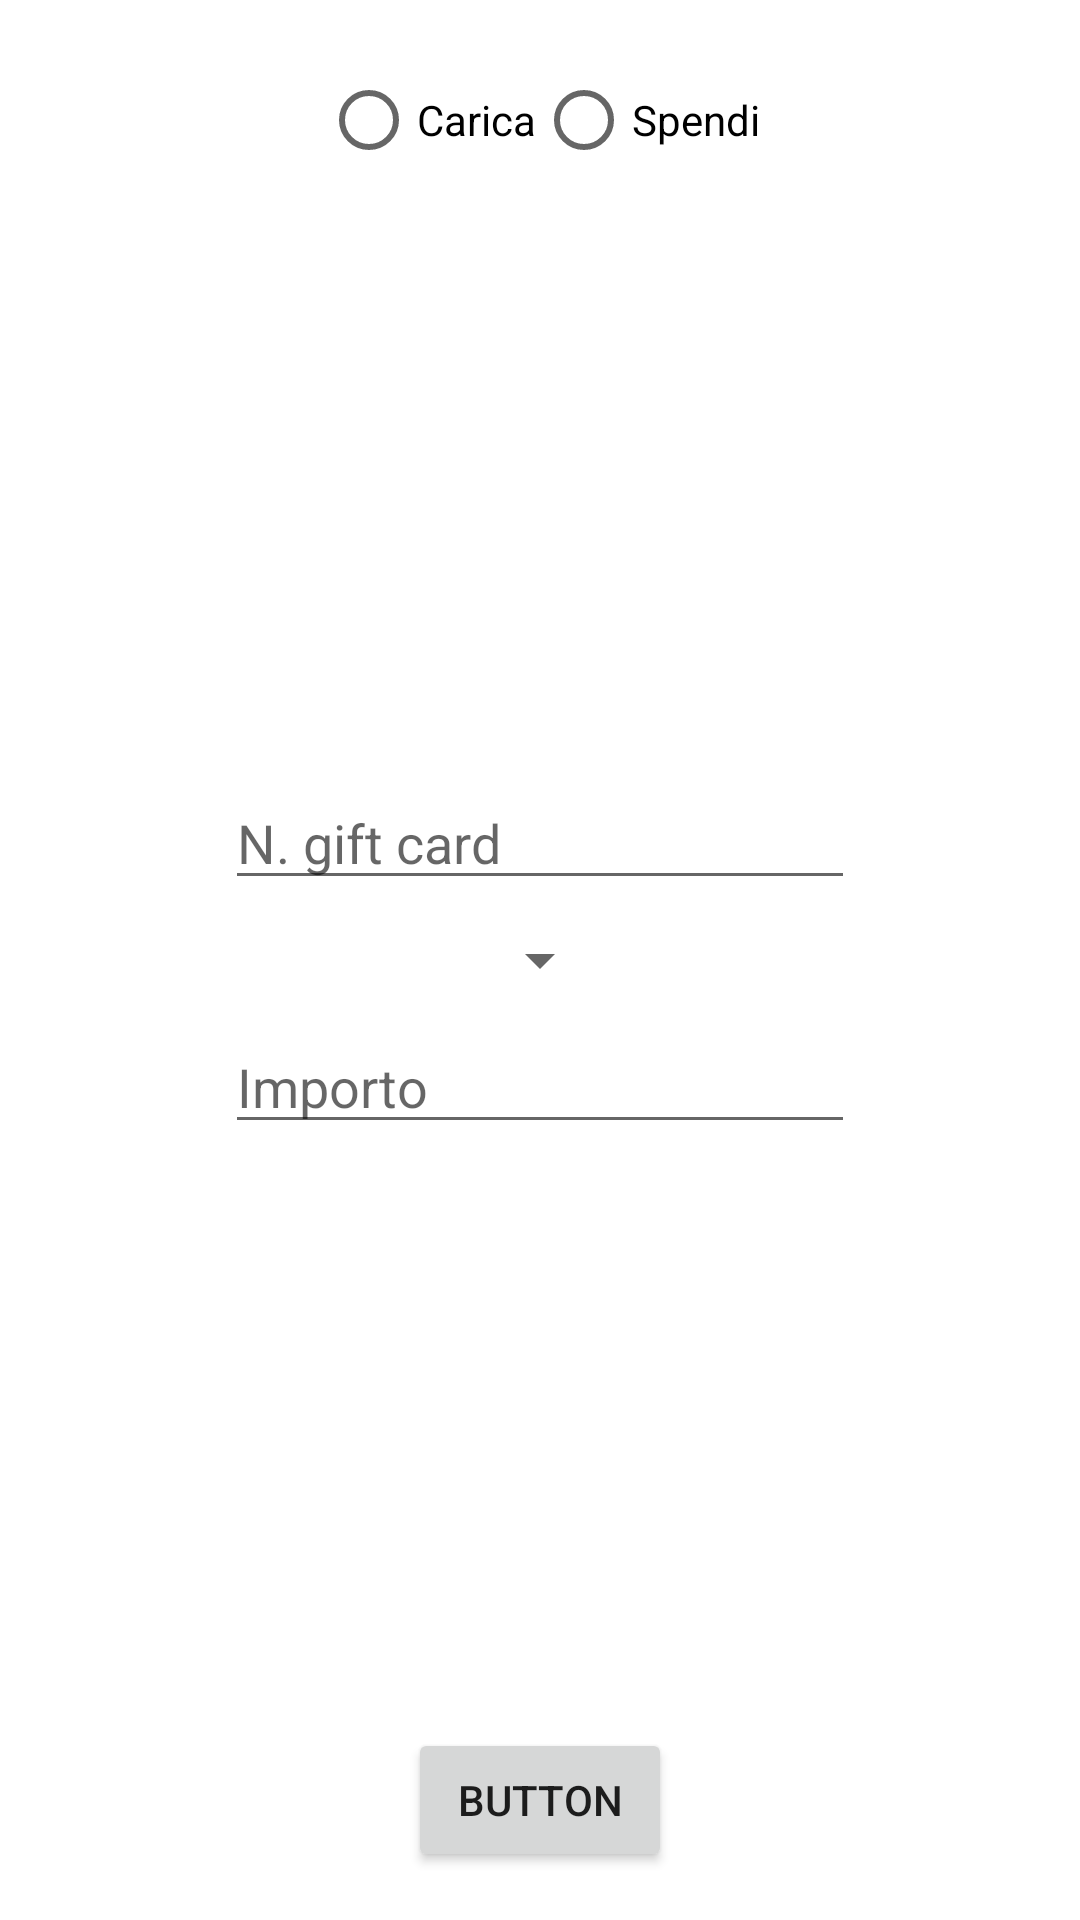

Reconstruct the res/layout file that produces this screen, plus the resources it refers to.
<!-- AndroidManifest.xml: application theme Theme.PalmareBDiBimbi -->
<!-- res/layout/activity_gestione_gift_card.xml -->
<?xml version="1.0" encoding="utf-8"?>
<androidx.constraintlayout.widget.ConstraintLayout xmlns:android="http://schemas.android.com/apk/res/android"
    xmlns:app="http://schemas.android.com/apk/res-auto"
    xmlns:tools="http://schemas.android.com/tools"
    android:layout_width="match_parent"
    android:layout_height="match_parent"
    tools:context=".GestioneGiftCard">

    <EditText
        android:id="@+id/edtNGift"
        android:layout_width="wrap_content"
        android:layout_height="wrap_content"
        android:layout_marginBottom="8dp"
        android:ems="10"
        android:hint="N. gift card"
        android:inputType="number"
        app:layout_constraintBottom_toTopOf="@+id/spRicGift"
        app:layout_constraintEnd_toEndOf="parent"
        app:layout_constraintStart_toStartOf="parent" />

    <Spinner
        android:id="@+id/spRicGift"
        android:layout_width="wrap_content"
        android:layout_height="wrap_content"
        app:layout_constraintBottom_toBottomOf="parent"
        app:layout_constraintEnd_toEndOf="parent"
        app:layout_constraintStart_toStartOf="parent"
        app:layout_constraintTop_toTopOf="parent" />

    <Button
        android:id="@+id/btnGiftCard"
        android:layout_width="wrap_content"
        android:layout_height="wrap_content"
        android:layout_marginBottom="16dp"
        android:text="Button"
        app:layout_constraintBottom_toBottomOf="parent"
        app:layout_constraintEnd_toEndOf="parent"
        app:layout_constraintStart_toStartOf="parent" />

    <RadioGroup
        android:id="@+id/radioGroup4"
        android:layout_width="wrap_content"
        android:layout_height="wrap_content"
        android:layout_marginTop="16dp"
        android:orientation="horizontal"
        app:layout_constraintEnd_toEndOf="parent"
        app:layout_constraintStart_toStartOf="parent"
        app:layout_constraintTop_toTopOf="parent">

        <RadioButton
            android:id="@+id/rbRicGift"
            android:layout_width="match_parent"
            android:layout_height="wrap_content"
            android:text="Carica" />

        <RadioButton
            android:id="@+id/rbSpGift"
            android:layout_width="match_parent"
            android:layout_height="wrap_content"
            android:text="Spendi" />
    </RadioGroup>

    <EditText
        android:id="@+id/edtSpGift"
        android:layout_width="wrap_content"
        android:layout_height="wrap_content"
        android:layout_marginTop="8dp"
        android:ems="10"
        android:hint="Importo"
        android:inputType="numberDecimal"
        app:layout_constraintEnd_toEndOf="parent"
        app:layout_constraintStart_toStartOf="parent"
        app:layout_constraintTop_toBottomOf="@+id/spRicGift" />
</androidx.constraintlayout.widget.ConstraintLayout>
<!-- resources referenced by this layout -->
<resources>
  <style name="Theme.PalmareBDiBimbi" parent="Theme.MaterialComponents.DayNight.DarkActionBar">
          
          <item name="colorPrimary">@color/purple_200</item>
          <item name="colorPrimaryVariant">@color/purple_200</item>
          <item name="colorOnPrimary">@color/white</item>
          
          <item name="colorSecondary">@color/teal_200</item>
          <item name="colorSecondaryVariant">@color/teal_700</item>
          <item name="colorOnSecondary">@color/black</item>
          
          <item name="android:statusBarColor" tools:targetApi="l">?attr/colorPrimaryVariant</item>
          
      </style>
  <color name="purple_200">#b291c3</color>
  <color name="white">#FFFFFFFF</color>
  <color name="teal_200">#FF03DAC5</color>
  <color name="teal_700">#FF018786</color>
  <color name="black">#FF000000</color>
</resources>
